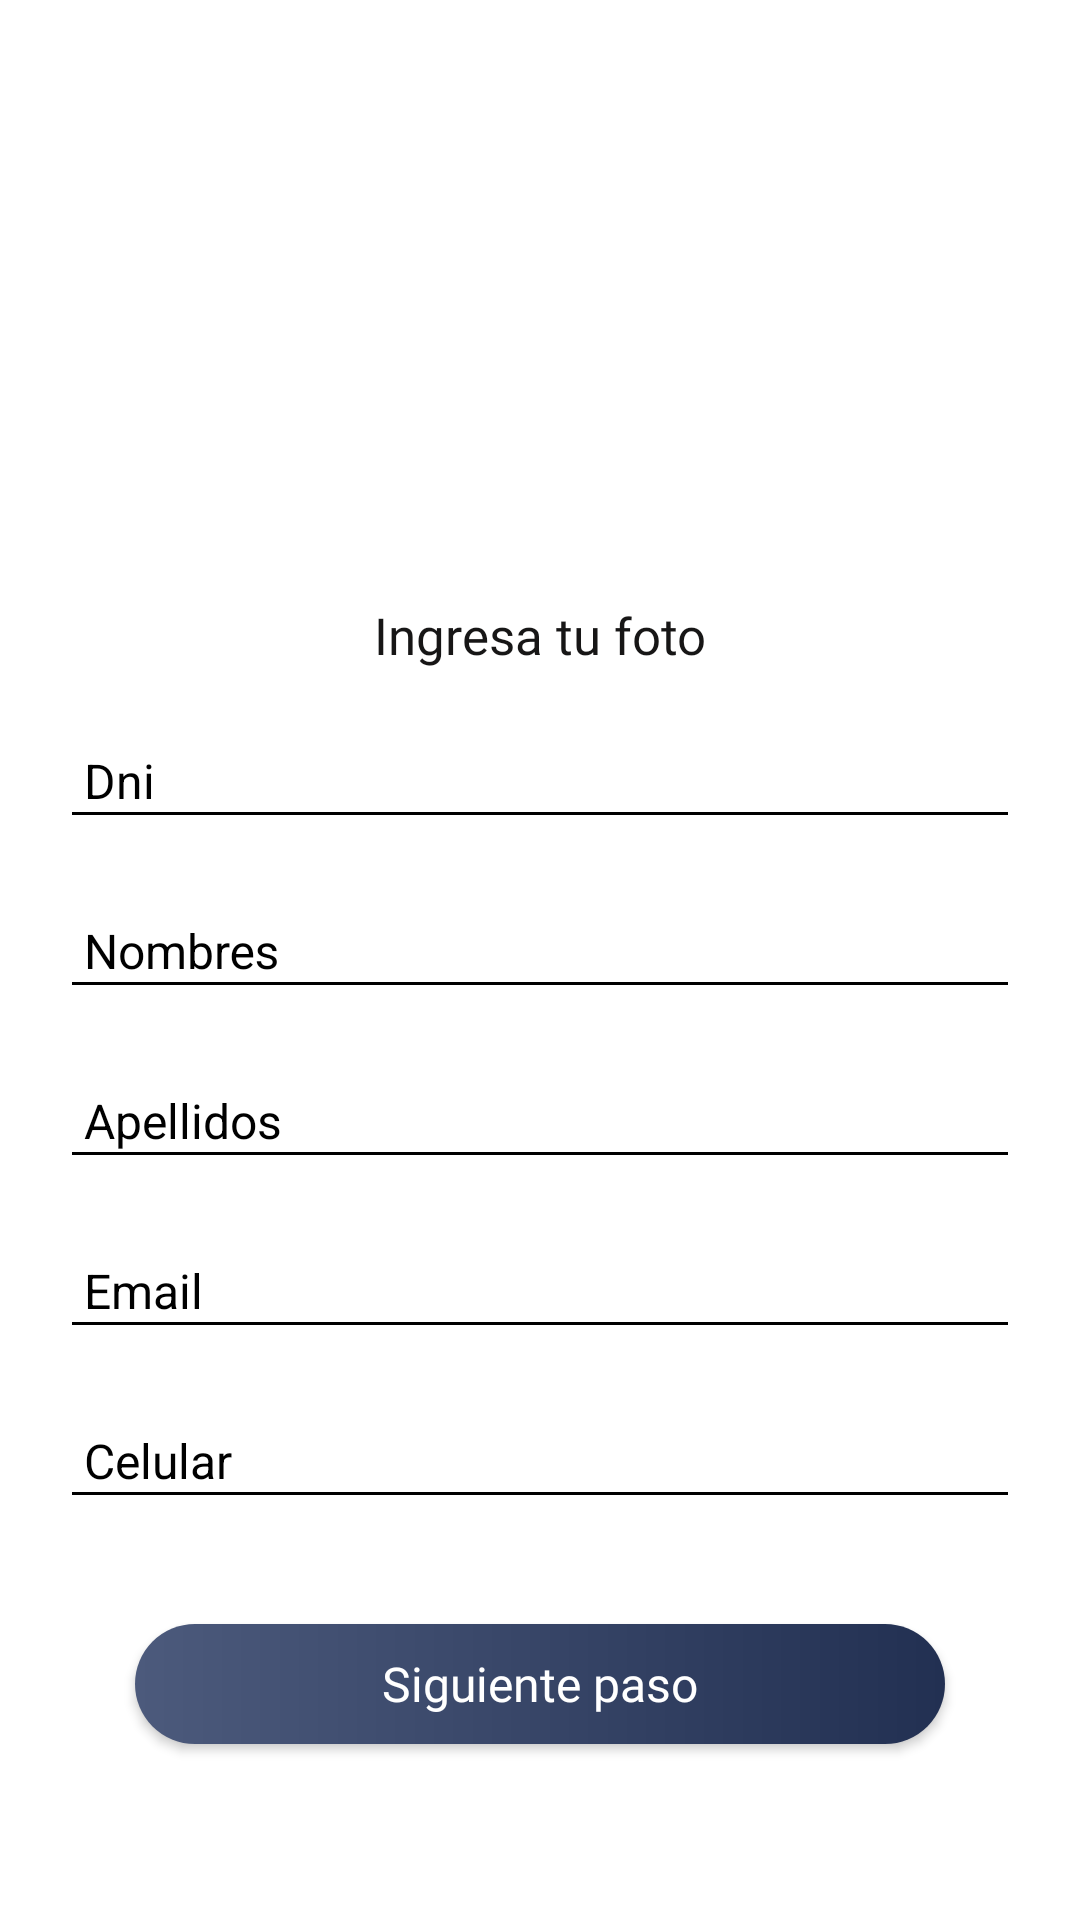

This screen was rendered from an Android layout file. Write that file and the resources it references.
<!-- AndroidManifest.xml: application theme Theme.Design.NoActionBar -->
<!-- res/layout/activity_signup.xml -->
<?xml version="1.0" encoding="utf-8"?>
<androidx.constraintlayout.widget.ConstraintLayout xmlns:android="http://schemas.android.com/apk/res/android"
    xmlns:app="http://schemas.android.com/apk/res-auto"
    xmlns:tools="http://schemas.android.com/tools"
    android:layout_width="match_parent"
    android:layout_height="match_parent"
    tools:context=".SignUpActivity">
    <LinearLayout
        android:orientation="vertical"
        android:layout_width="match_parent"
        android:layout_height="match_parent"
        android:background="@color/white"
        >
        <ScrollView
            android:layout_width="match_parent"
            android:layout_height="match_parent"
            android:fillViewport="true">

            <LinearLayout
                android:layout_width="match_parent"
                android:layout_height="match_parent"
                android:gravity="center"
                android:orientation="vertical"
                android:padding="20dp"
                >
                <LinearLayout
                    android:layout_width="match_parent"
                    android:layout_height="wrap_content"
                    android:orientation="vertical"
                    android:clickable="true"
                    android:foreground="?android:attr/selectableItemBackground"
                    android:gravity="center"
                    >
                    <ImageView
                        android:layout_width="wrap_content"
                        android:layout_height="130dp"
                        android:src="@drawable/usuario"
                        />
                    <TextView
                        android:layout_width="match_parent"
                        android:layout_height="wrap_content"
                        android:text="Ingresa tu foto"
                        android:fontFamily="@font/poppinssemibold"
                        android:textColor="#171616"
                        android:gravity="center"
                        android:layout_marginTop="12dp"
                        android:textSize="17dp"
                        />
                    </LinearLayout>


                <com.google.android.material.textfield.TextInputLayout
                    android:layout_marginTop="8dp"
                    android:layout_width="match_parent"
                    android:layout_height="wrap_content"
                    android:theme="@style/EditTextBlack">

                    <com.google.android.material.textfield.TextInputEditText
                        android:id="@+id/et_dni"
                        android:layout_width="match_parent"
                        android:layout_height="wrap_content"
                        android:hint="Dni"
                        android:inputType="number"
                        android:padding="8dp"
                        android:textSize="16dp" />
                </com.google.android.material.textfield.TextInputLayout>
                <com.google.android.material.textfield.TextInputLayout
                    android:layout_marginTop="8dp"
                    android:layout_width="match_parent"
                    android:layout_height="wrap_content"
                    android:theme="@style/EditTextBlack">

                    <com.google.android.material.textfield.TextInputEditText
                        android:id="@+id/et_nombres"
                        android:layout_width="match_parent"
                        android:layout_height="wrap_content"
                        android:hint="Nombres"
                        android:inputType="text"
                        android:padding="8dp"

                        android:textSize="16dp" />
                </com.google.android.material.textfield.TextInputLayout>

                <com.google.android.material.textfield.TextInputLayout
                    android:layout_marginTop="8dp"
                    android:layout_width="match_parent"
                    android:layout_height="wrap_content"
                    android:theme="@style/EditTextBlack">

                    <com.google.android.material.textfield.TextInputEditText
                        android:id="@+id/et_apellidos"

                        android:layout_width="match_parent"
                        android:layout_height="wrap_content"
                        android:hint="Apellidos"
                        android:inputType="number"
                        android:padding="8dp"

                        android:textSize="16dp" />
                </com.google.android.material.textfield.TextInputLayout>

                <com.google.android.material.textfield.TextInputLayout
                    android:layout_marginTop="8dp"
                    android:layout_width="match_parent"
                    android:layout_height="wrap_content"
                    android:theme="@style/EditTextBlack">

                    <com.google.android.material.textfield.TextInputEditText
                        android:id="@+id/et_email"
                        android:layout_width="match_parent"
                        android:layout_height="wrap_content"
                        android:hint="Email"
                        android:inputType="text"
                        android:padding="8dp"
                        android:textSize="16dp" />
                </com.google.android.material.textfield.TextInputLayout>

                <com.google.android.material.textfield.TextInputLayout
                    android:layout_marginTop="8dp"
                    android:layout_width="match_parent"
                    android:layout_height="wrap_content"
                    android:theme="@style/EditTextBlack">

                    <com.google.android.material.textfield.TextInputEditText
                        android:id="@+id/et_celular"
                        android:layout_width="match_parent"
                        android:layout_height="wrap_content"
                        android:hint="Celular"
                        android:inputType="text"
                        android:padding="8dp"
                        android:textSize="16dp" />
                </com.google.android.material.textfield.TextInputLayout>


                <Button
                    android:id="@+id/btn_nextstep"
                    android:layout_width="270dp"
                    android:layout_height="40dp"
                    android:fontFamily="@font/poppinsbold"
                    android:layout_marginTop="35dp"
                    android:background="@drawable/btn_blue"
                    android:gravity="center"
                    android:paddingHorizontal="25dp"
                    android:textColor="@color/white"
                    android:text="Siguiente paso"
                    android:textAllCaps="false"
                    android:drawableRight="@drawable/ic_next"
                    android:textSize="16dp" />
            </LinearLayout>

        </ScrollView>
    </LinearLayout>
</androidx.constraintlayout.widget.ConstraintLayout>
<!-- resources referenced by this layout -->
<resources>
  <color name="white">#FFFFFF</color>
  <!-- drawable btn_blue (drawable) -->
  <?xml version="1.0" encoding="utf-8"?>
  <ripple xmlns:android="http://schemas.android.com/apk/res/android"
      android:color="#6781C1"
      >
      <item android:id="@android:id/mask">
          <shape android:shape="rectangle">
              <solid android:color="#6781C1" />
              <corners android:radius="25dp" />
          </shape>
      </item>
  
      <item android:id="@android:id/background">
          <shape android:shape="rectangle">
              <gradient
                  android:angle="360"
                  android:endColor="@color/codiBlue"
                  android:startColor="#4C5A7C"
                  android:type="linear" />
              <corners android:radius="25dp" />
          </shape>
      </item>
  </ripple>
  <style name="EditTextBlack" parent="TextAppearance.AppCompat">
          <item name="android:textColorHint">@color/black</item>
          <item name="android:textSize">25dp</item>
          <item name="android:textColorPrimary">@color/black</item>
          <item name="colorAccent">@color/black</item>
          <item name="colorControlNormal">@color/black</item>
          <item name="colorControlActivated">@color/black</item>
      </style>
  <color name="codiBlue">#223052</color>
  <color name="black">#000000</color>
</resources>
